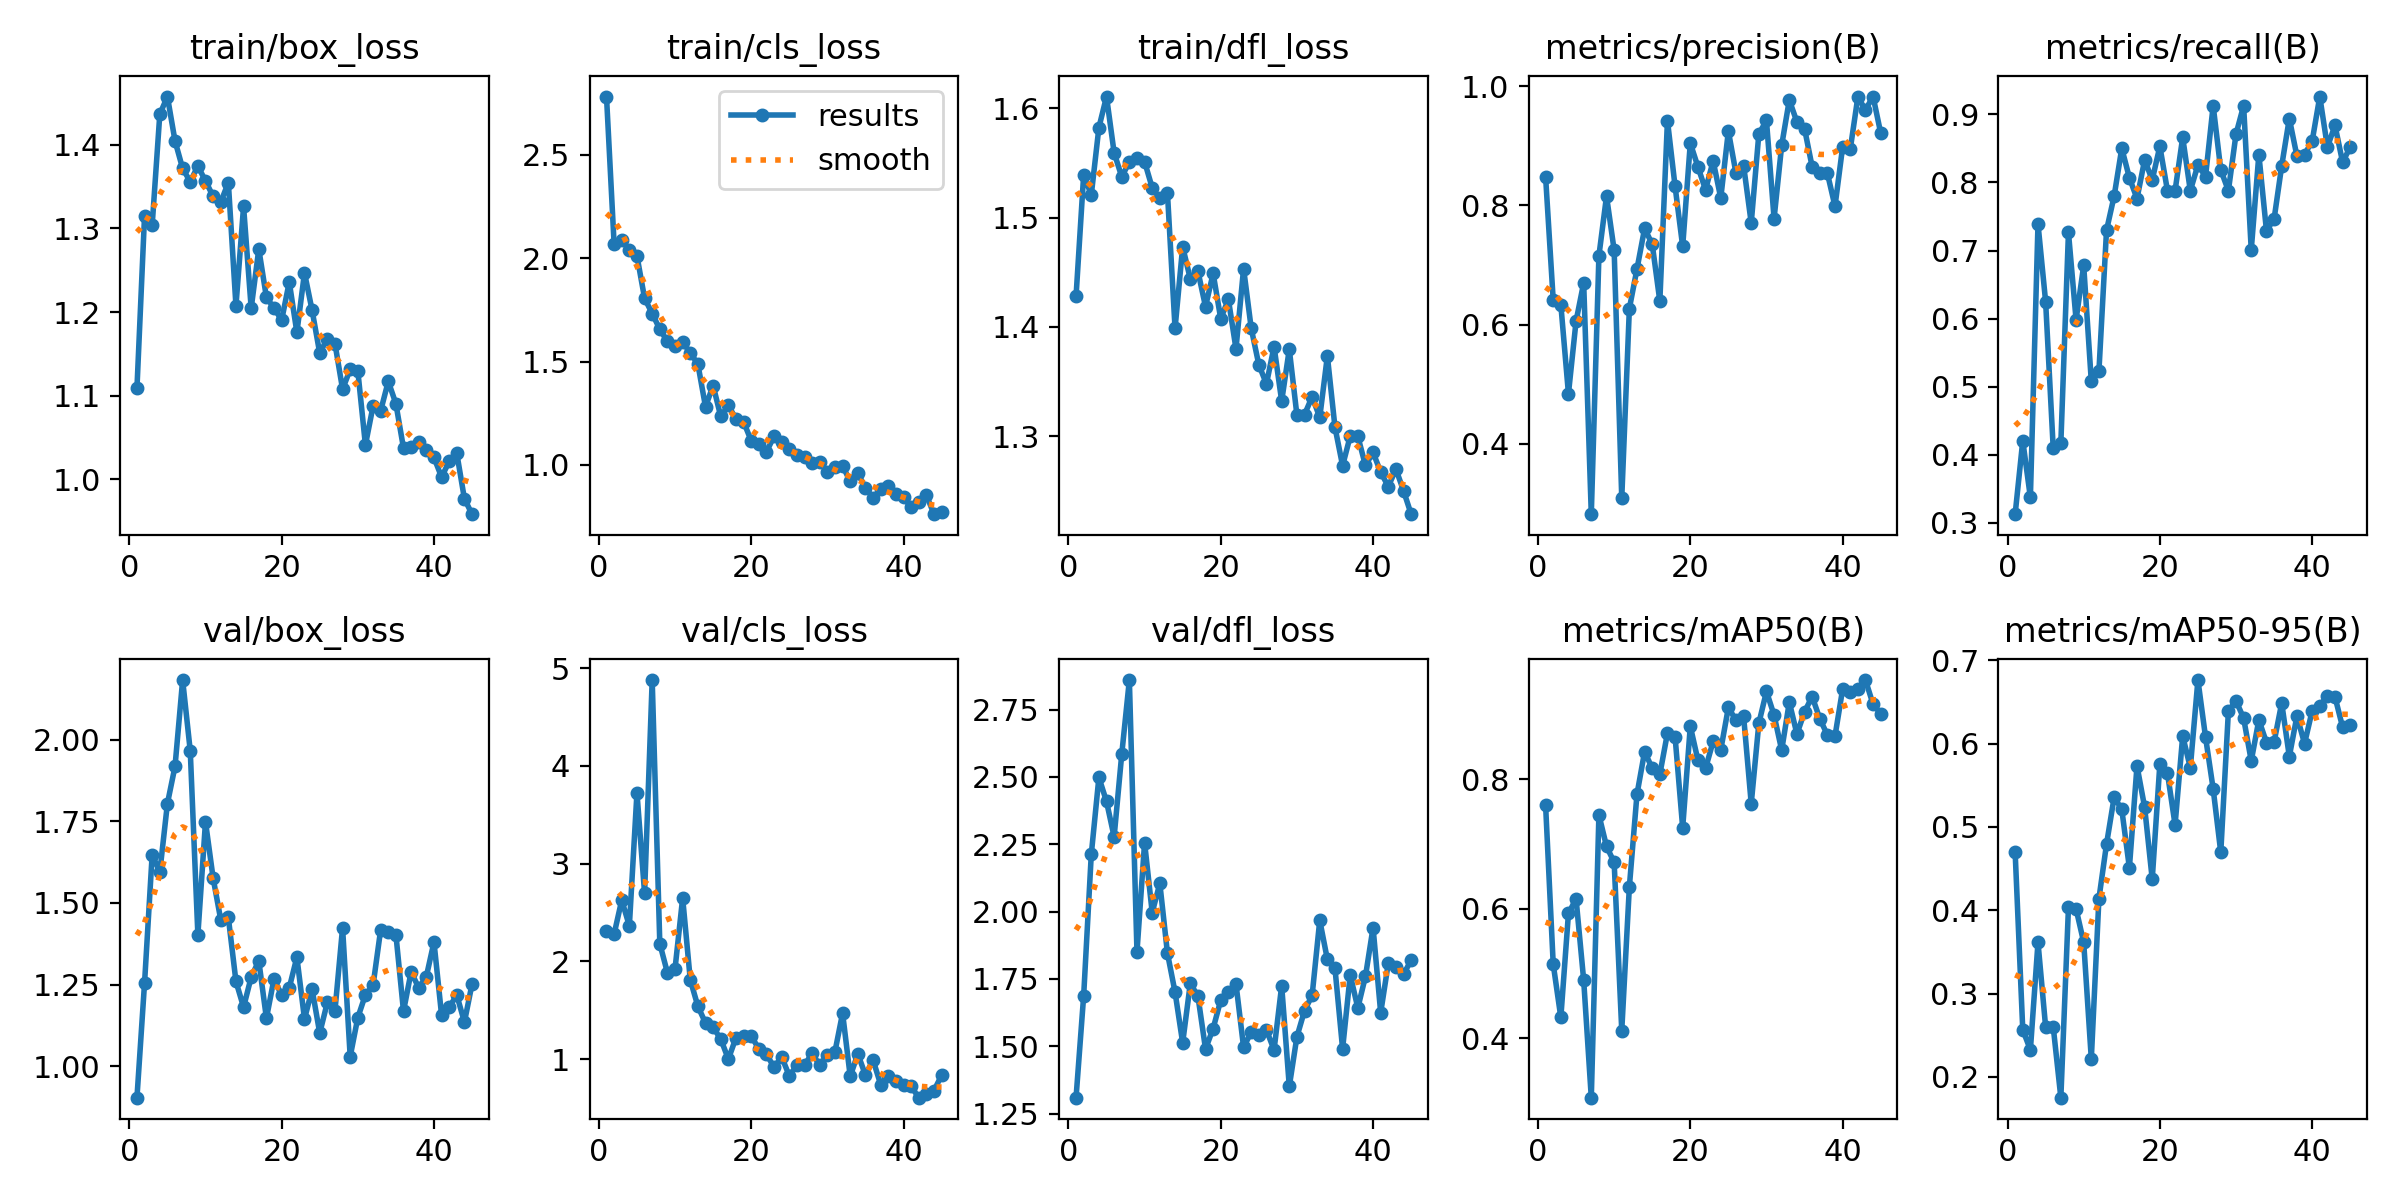

Source data for this figure (header and first rows):
epoch, time, train/box_loss, train/cls_loss, train/dfl_loss, metrics/precision(B), metrics/recall(B), metrics/mAP50(B), metrics/mAP50-95(B), val/box_loss, val/cls_loss, val/dfl_loss, lr/pg0, lr/pg1, lr/pg2
1, 10.37, 1.109, 2.78, 1.428, 0.848, 0.3125, 0.7598, 0.4695, 0.9035, 2.317, 1.309, 0.0005424, 0.0005424, 0.0005424
2, 17.23, 1.315, 2.068, 1.539, 0.6411, 0.4204, 0.5146, 0.2566, 1.255, 2.28, 1.688, 0.001087, 0.001087, 0.001087
3, 23.92, 1.304, 2.086, 1.521, 0.6334, 0.3371, 0.4324, 0.2324, 1.648, 2.628, 2.212, 0.001621, 0.001621, 0.001621
4, 30.79, 1.436, 2.039, 1.582, 0.4839, 0.739, 0.5928, 0.3614, 1.594, 2.364, 2.498, 0.001617, 0.001617, 0.001617
5, 38.35, 1.458, 2.01, 1.611, 0.6057, 0.625, 0.6155, 0.2601, 1.804, 3.726, 2.409, 0.001601, 0.001601, 0.001601
6, 45.65, 1.405, 1.806, 1.559, 0.67, 0.4091, 0.4899, 0.2601, 1.918, 2.698, 2.278, 0.001584, 0.001584, 0.001584
7, 52.95, 1.372, 1.732, 1.537, 0.2817, 0.4167, 0.3085, 0.1751, 2.182, 4.879, 2.584, 0.001568, 0.001568, 0.001568
8, 60.38, 1.356, 1.656, 1.551, 0.7154, 0.7265, 0.745, 0.4034, 1.965, 2.182, 2.859, 0.001551, 0.001551, 0.001551
9, 67.66, 1.375, 1.597, 1.554, 0.8155, 0.5982, 0.6964, 0.4017, 1.402, 1.884, 1.85, 0.001535, 0.001535, 0.001535
10, 73.33, 1.357, 1.576, 1.551, 0.725, 0.678, 0.6719, 0.3615, 1.748, 1.926, 2.256, 0.001518, 0.001518, 0.001518
11, 78.83, 1.338, 1.594, 1.527, 0.3086, 0.5076, 0.4121, 0.2217, 1.576, 2.649, 1.997, 0.001502, 0.001502, 0.001502
12, 83.99, 1.331, 1.542, 1.518, 0.6269, 0.5227, 0.6342, 0.414, 1.449, 1.813, 2.105, 0.001485, 0.001485, 0.001485
13, 89.53, 1.355, 1.487, 1.523, 0.6934, 0.7298, 0.777, 0.4795, 1.455, 1.541, 1.846, 0.001469, 0.001469, 0.001469
14, 94.58, 1.207, 1.281, 1.399, 0.7613, 0.7801, 0.8426, 0.5357, 1.259, 1.371, 1.701, 0.001452, 0.001452, 0.001452
15, 99.42, 1.326, 1.384, 1.473, 0.7349, 0.8502, 0.817, 0.5212, 1.181, 1.326, 1.513, 0.001436, 0.001436, 0.001436
16, 105.1, 1.205, 1.235, 1.444, 0.6394, 0.8068, 0.8078, 0.451, 1.273, 1.207, 1.733, 0.001419, 0.001419, 0.001419
17, 111.2, 1.275, 1.288, 1.451, 0.9425, 0.7763, 0.8713, 0.5733, 1.322, 1.001, 1.687, 0.001403, 0.001403, 0.001403
18, 117.6, 1.218, 1.222, 1.419, 0.8321, 0.833, 0.8658, 0.5238, 1.147, 1.219, 1.49, 0.001386, 0.001386, 0.001386
19, 123.2, 1.205, 1.209, 1.449, 0.7311, 0.8038, 0.7252, 0.4372, 1.268, 1.233, 1.566, 0.00137, 0.00137, 0.00137
20, 128.7, 1.19, 1.117, 1.407, 0.9045, 0.8531, 0.882, 0.5753, 1.216, 1.236, 1.672, 0.001353, 0.001353, 0.001353
21, 134.3, 1.236, 1.102, 1.425, 0.8649, 0.7879, 0.8296, 0.5645, 1.24, 1.108, 1.703, 0.001337, 0.001337, 0.001337
22, 140.1, 1.176, 1.064, 1.38, 0.8262, 0.7879, 0.8167, 0.5026, 1.334, 1.051, 1.732, 0.00132, 0.00132, 0.00132
23, 145.6, 1.247, 1.138, 1.453, 0.8747, 0.8663, 0.8586, 0.6091, 1.144, 0.9181, 1.496, 0.001304, 0.001304, 0.001304
24, 151.8, 1.202, 1.112, 1.399, 0.8124, 0.7879, 0.8453, 0.5712, 1.235, 1.024, 1.553, 0.001287, 0.001287, 0.001287
25, 158.1, 1.151, 1.079, 1.365, 0.9248, 0.8258, 0.911, 0.6763, 1.101, 0.8293, 1.542, 0.001271, 0.001271, 0.001271
26, 163.9, 1.168, 1.05, 1.348, 0.8539, 0.8087, 0.8909, 0.6078, 1.195, 0.9378, 1.56, 0.001254, 0.001254, 0.001254
27, 170.1, 1.162, 1.04, 1.382, 0.8669, 0.9129, 0.8972, 0.5457, 1.17, 0.939, 1.487, 0.001238, 0.001238, 0.001238
28, 176.5, 1.108, 1.007, 1.332, 0.7704, 0.8183, 0.7624, 0.4695, 1.424, 1.061, 1.725, 0.001221, 0.001221, 0.001221
29, 183.3, 1.131, 1.016, 1.38, 0.9201, 0.7879, 0.8864, 0.6389, 1.029, 0.9383, 1.351, 0.001205, 0.001205, 0.001205
30, 190.1, 1.13, 0.9654, 1.319, 0.9425, 0.871, 0.9357, 0.6514, 1.149, 1.045, 1.535, 0.001188, 0.001188, 0.001188
31, 197, 1.041, 0.9921, 1.32, 0.7778, 0.9129, 0.899, 0.6306, 1.219, 1.078, 1.632, 0.001172, 0.001172, 0.001172
32, 203.9, 1.087, 0.9959, 1.336, 0.9009, 0.7008, 0.8449, 0.5793, 1.247, 1.471, 1.689, 0.001155, 0.001155, 0.001155
33, 211.4, 1.082, 0.9206, 1.317, 0.9769, 0.8411, 0.9191, 0.6284, 1.418, 0.8253, 1.968, 0.001139, 0.001139, 0.001139
34, 218.5, 1.117, 0.9609, 1.373, 0.9402, 0.7289, 0.8699, 0.6013, 1.412, 1.054, 1.822, 0.001122, 0.001122, 0.001122
35, 225.8, 1.09, 0.8893, 1.308, 0.9289, 0.7462, 0.904, 0.6019, 1.403, 0.8375, 1.789, 0.001106, 0.001106, 0.001106
36, 233.5, 1.037, 0.8425, 1.273, 0.8648, 0.8244, 0.9277, 0.6488, 1.168, 0.9916, 1.491, 0.001089, 0.001089, 0.001089
37, 240.9, 1.038, 0.8836, 1.3, 0.8538, 0.8939, 0.8936, 0.5845, 1.289, 0.7405, 1.764, 0.001073, 0.001073, 0.001073
38, 248.3, 1.044, 0.8982, 1.3, 0.8539, 0.8387, 0.8684, 0.6331, 1.24, 0.8278, 1.642, 0.001056, 0.001056, 0.001056
39, 255.2, 1.036, 0.8613, 1.273, 0.7986, 0.8411, 0.8667, 0.6, 1.274, 0.7796, 1.76, 0.00104, 0.00104, 0.00104
40, 262.5, 1.026, 0.8434, 1.285, 0.898, 0.8609, 0.939, 0.6394, 1.38, 0.736, 1.941, 0.001023, 0.001023, 0.001023
41, 269.5, 1.003, 0.7958, 1.267, 0.8941, 0.9262, 0.9341, 0.6455, 1.156, 0.723, 1.625, 0.001007, 0.001007, 0.001007
42, 274.6, 1.022, 0.8218, 1.254, 0.9819, 0.8523, 0.9392, 0.6572, 1.181, 0.6062, 1.808, 0.0009904, 0.0009904, 0.0009904
43, 278.9, 1.031, 0.8554, 1.27, 0.9605, 0.8838, 0.9532, 0.6561, 1.218, 0.644, 1.795, 0.0009739, 0.0009739, 0.0009739
44, 283.1, 0.9767, 0.7623, 1.25, 0.9828, 0.8296, 0.9157, 0.6196, 1.135, 0.6793, 1.767, 0.0009574, 0.0009574, 0.0009574
45, 287.8, 0.9584, 0.7729, 1.229, 0.9215, 0.8523, 0.9014, 0.6228, 1.252, 0.8343, 1.82, 0.0009409, 0.0009409, 0.0009409
